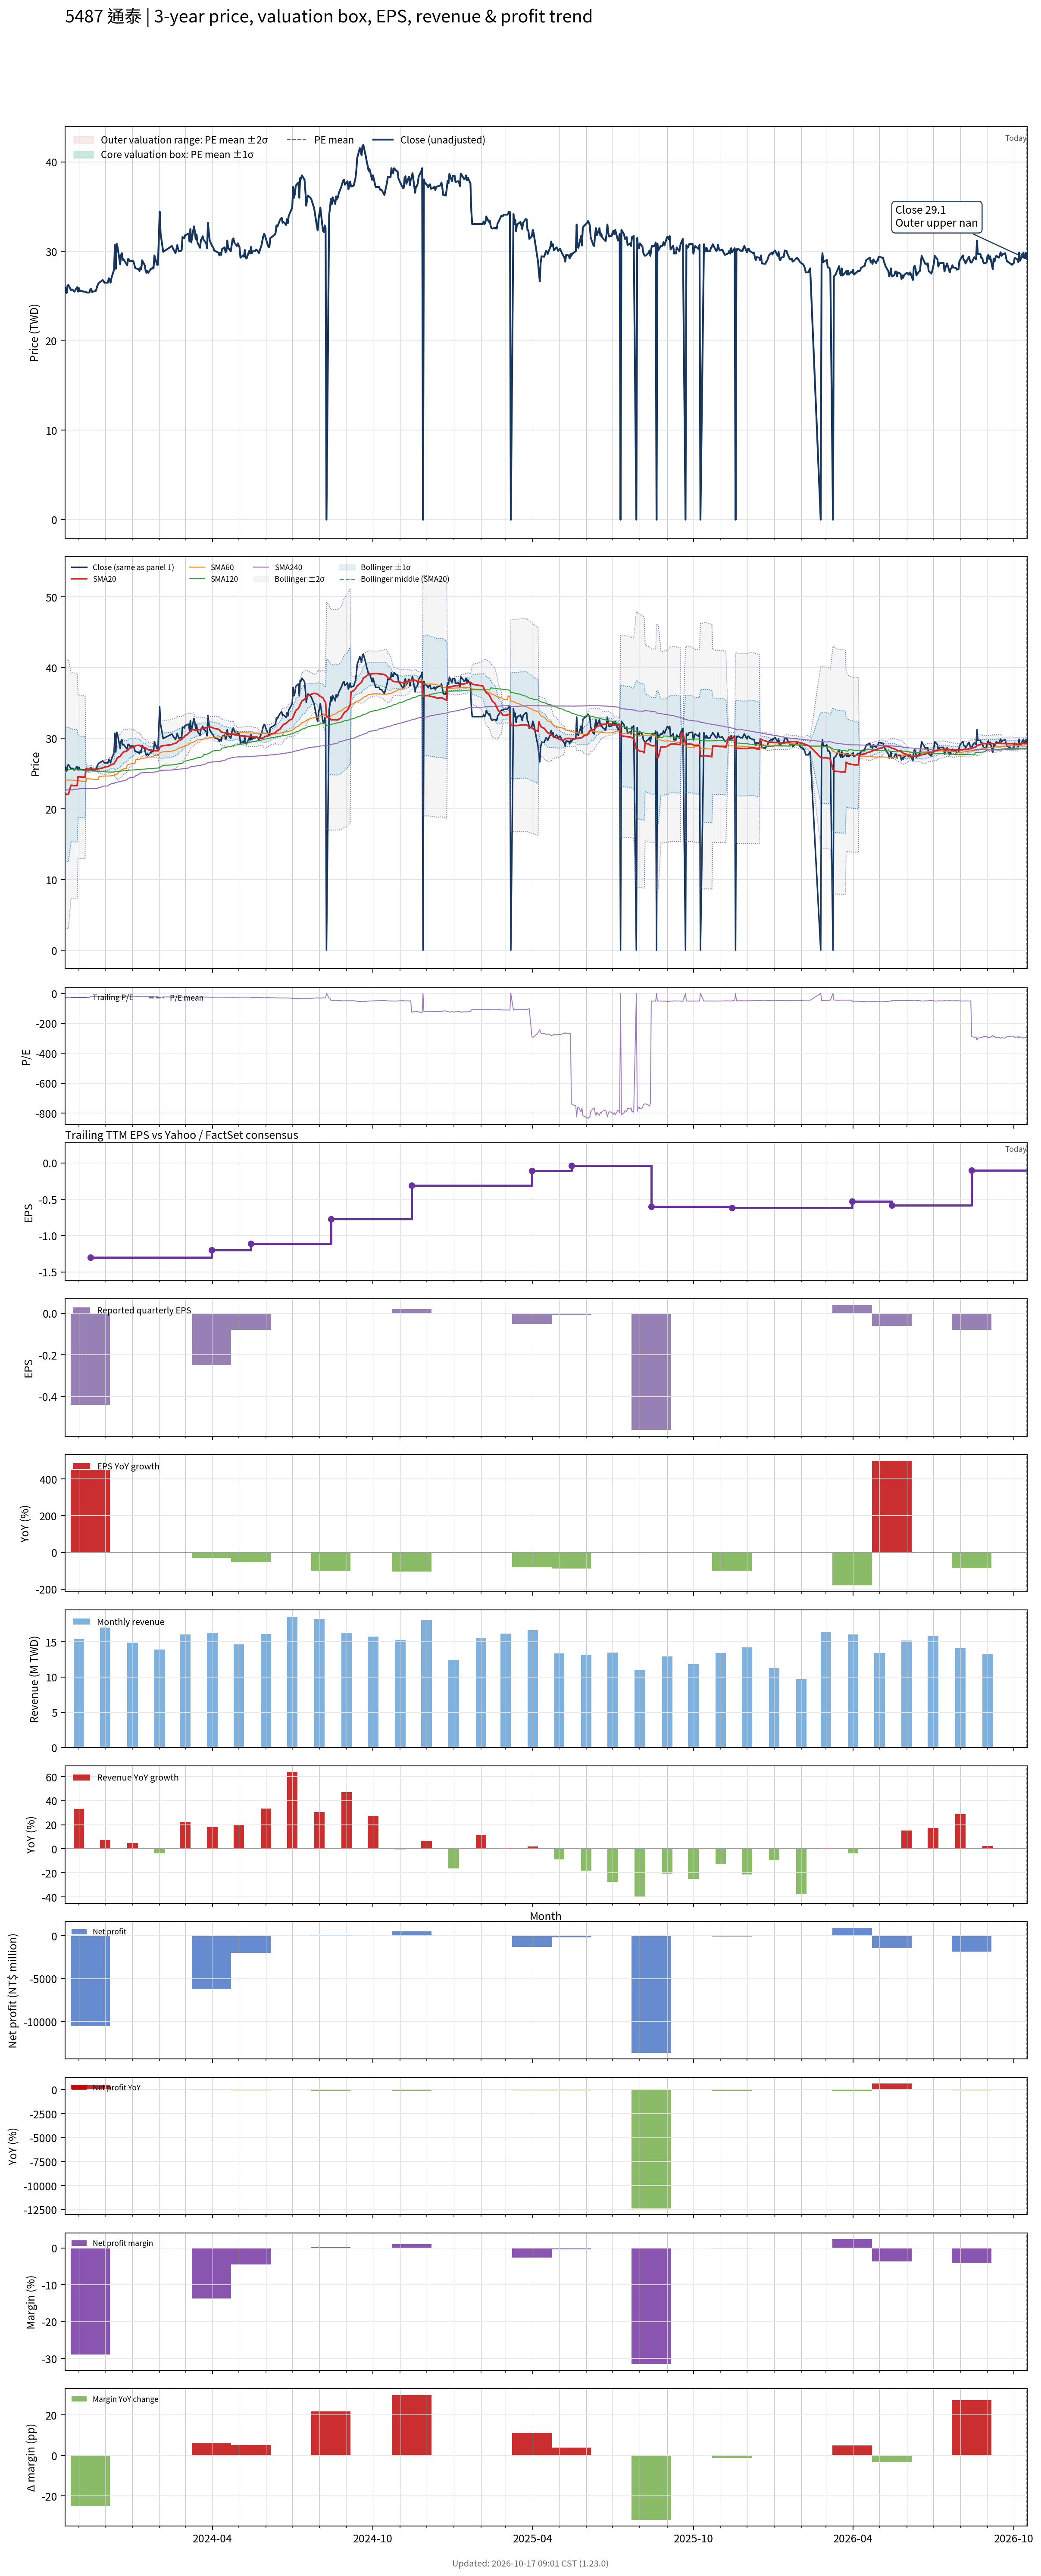

The table this chart was drawn from, first rows:
# chart-version: skill-stock-dynamic-val…
date, close, available_date, period_end, eps, ttm_eps, pe, pe_mean, pe_std, price_m2, price_m1, price_mean, price_p1, price_p2, forward_eps, forward_pe, forward_pe_mean, forward_pe_std, forward_price_m2, forward_price_m1, forward_price_mean, forward_price_p1, forward_price_p2, sma20
2023-10-16, 26, 2023-08-14, 2023-06-30, -0.34, -0.94, -27.66, , , , , , , , , , , , , , , , , 22.13
2023-10-17, 25.75, 2023-08-14, 2023-06-30, -0.34, -0.94, -27.39, , , , , , , , , , , , , , , , , 22.1
2023-10-18, 25.35, 2023-08-14, 2023-06-30, -0.34, -0.94, -26.97, , , , , , , , , , , , , , , , , 22.06
2023-10-19, 26.15, 2023-08-14, 2023-06-30, -0.34, -0.94, -27.82, , , , , , , , , , , , , , , , , 22.05
2023-10-20, 26.25, 2023-08-14, 2023-06-30, -0.34, -0.94, -27.93, , , , , , , , , , , , , , , , , 22.07
2023-10-23, 25.65, 2023-08-14, 2023-06-30, -0.34, -0.94, -27.29, , , , , , , , , , , , , , , , , 23.35
2023-10-24, 25.75, 2023-08-14, 2023-06-30, -0.34, -0.94, -27.39, , , , , , , , , , , , , , , , , 23.33
2023-10-25, 25.7, 2023-08-14, 2023-06-30, -0.34, -0.94, -27.34, , , , , , , , , , , , , , , , , 23.32
2023-10-26, 25.55, 2023-08-14, 2023-06-30, -0.34, -0.94, -27.18, , , , , , , , , , , , , , , , , 23.29
2023-10-27, 25.5, 2023-08-14, 2023-06-30, -0.34, -0.94, -27.13, , , , , , , , , , , , , , , , , 23.29
2023-10-30, 26, 2023-08-14, 2023-06-30, -0.34, -0.94, -27.66, , , , , , , , , , , , , , , , , 23.29
2023-10-31, 25.5, 2023-08-14, 2023-06-30, -0.34, -0.94, -27.13, , , , , , , , , , , , , , , , , 24.56
2023-11-01, 25.9, 2023-08-14, 2023-06-30, -0.34, -0.94, -27.55, , , , , , , , , , , , , , , , , 24.56
2023-11-02, 25.55, 2023-08-14, 2023-06-30, -0.34, -0.94, -27.18, , , , , , , , , , , , , , , , , 24.54
2023-11-03, 25.6, 2023-08-14, 2023-06-30, -0.34, -0.94, -27.23, , , , , , , , , , , , , , , , , 24.52
2023-11-06, 25.5, 2023-08-14, 2023-06-30, -0.34, -0.94, -27.13, , , , , , , , , , , , , , , , , 24.5
2023-11-07, 25.5, 2023-08-14, 2023-06-30, -0.34, -0.94, -27.13, , , , , , , , , , , , , , , , , 24.48
2023-11-08, 25.5, 2023-08-14, 2023-06-30, -0.34, -0.94, -27.13, , , , , , , , , , , , , , , , , 24.47
2023-11-09, 25.45, 2023-08-14, 2023-06-30, -0.34, -0.94, -27.07, , , , , , , , , , , , , , , , , 25.74
2023-11-10, 25.4, 2023-08-14, 2023-06-30, -0.34, -0.94, -27.02, , , , , , , , , , , , , , , , , 25.68
2023-11-13, 25.4, 2023-08-14, 2023-06-30, -0.34, -0.94, -27.02, , , , , , , , , , , , , , , , , 25.65
2023-11-14, 25.75, 2023-11-14, 2023-09-30, -0.44, -1.3, -19.81, , , , , , , , , , , , , , , , , 25.65
2023-11-15, 25.8, 2023-11-14, 2023-09-30, -0.44, -1.3, -19.85, , , , , , , , , , , , , , , , , 25.67
2023-11-16, 25.45, 2023-11-14, 2023-09-30, -0.44, -1.3, -19.58, , , , , , , , , , , , , , , , , 25.64
2023-11-17, 25.5, 2023-11-14, 2023-09-30, -0.44, -1.3, -19.62, , , , , , , , , , , , , , , , , 25.6
2023-11-20, 25.55, 2023-11-14, 2023-09-30, -0.44, -1.3, -19.65, , , , , , , , , , , , , , , , , 25.59
2023-11-21, 25.8, 2023-11-14, 2023-09-30, -0.44, -1.3, -19.85, , , , , , , , , , , , , , , , , 25.59
2023-11-22, 26.15, 2023-11-14, 2023-09-30, -0.44, -1.3, -20.12, , , , , , , , , , , , , , , , , 25.62
2023-11-23, 26.35, 2023-11-14, 2023-09-30, -0.44, -1.3, -20.27, , , , , , , , , , , , , , , , , 25.66
2023-11-24, 26.5, 2023-11-14, 2023-09-30, -0.44, -1.3, -20.38, , , , , , , , , , , , , , , , , 25.71
2023-11-27, 26.7, 2023-11-14, 2023-09-30, -0.44, -1.3, -20.54, , , , , , , , , , , , , , , , , 25.74
2023-11-28, 26.8, 2023-11-14, 2023-09-30, -0.44, -1.3, -20.62, , , , , , , , , , , , , , , , , 25.81
2023-11-29, 26.7, 2023-11-14, 2023-09-30, -0.44, -1.3, -20.54, , , , , , , , , , , , , , , , , 25.85
2023-11-30, 26.5, 2023-11-14, 2023-09-30, -0.44, -1.3, -20.38, , , , , , , , , , , , , , , , , 25.89
2023-12-01, 26.5, 2023-11-14, 2023-09-30, -0.44, -1.3, -20.38, , , , , , , , , , , , , , , , , 25.94
2023-12-04, 26.5, 2023-11-14, 2023-09-30, -0.44, -1.3, -20.38, , , , , , , , , , , , , , , , , 25.99
2023-12-05, 27, 2023-11-14, 2023-09-30, -0.44, -1.3, -20.77, , , , , , , , , , , , , , , , , 26.07
2023-12-06, 26.85, 2023-11-14, 2023-09-30, -0.44, -1.3, -20.65, , , , , , , , , , , , , , , , , 26.13
2023-12-07, 26.5, 2023-11-14, 2023-09-30, -0.44, -1.3, -20.38, , , , , , , , , , , , , , , , , 26.18
2023-12-08, 27, 2023-11-14, 2023-09-30, -0.44, -1.3, -20.77, , , , , , , , , , , , , , , , , 26.27
2023-12-11, 27.95, 2023-11-14, 2023-09-30, -0.44, -1.3, -21.5, , , , , , , , , , , , , , , , , 26.39
2023-12-12, 30.7, 2023-11-14, 2023-09-30, -0.44, -1.3, -23.62, , , , , , , , , , , , , , , , , 26.64
2023-12-13, 28.05, 2023-11-14, 2023-09-30, -0.44, -1.3, -21.58, , , , , , , , , , , , , , , , , 26.75
2023-12-14, 30.85, 2023-11-14, 2023-09-30, -0.44, -1.3, -23.73, , , , , , , , , , , , , , , , , 27.02
2023-12-15, 30.5, 2023-11-14, 2023-09-30, -0.44, -1.3, -23.46, , , , , , , , , , , , , , , , , 27.27
2023-12-18, 28.55, 2023-11-14, 2023-09-30, -0.44, -1.3, -21.96, , , , , , , , , , , , , , , , , 27.42
2023-12-19, 29.6, 2023-11-14, 2023-09-30, -0.44, -1.3, -22.77, , , , , , , , , , , , , , , , , 27.61
2023-12-20, 29.8, 2023-11-14, 2023-09-30, -0.44, -1.3, -22.92, , , , , , , , , , , , , , , , , 27.8
2023-12-21, 29.05, 2023-11-14, 2023-09-30, -0.44, -1.3, -22.35, , , , , , , , , , , , , , , , , 27.93
2023-12-22, 29.1, 2023-11-14, 2023-09-30, -0.44, -1.3, -22.38, , , , , , , , , , , , , , , , , 28.06
2023-12-25, 28.6, 2023-11-14, 2023-09-30, -0.44, -1.3, -22, , , , , , , , , , , , , , , , , 28.16
2023-12-26, 28.45, 2023-11-14, 2023-09-30, -0.44, -1.3, -21.88, , , , , , , , , , , , , , , , , 28.24
2023-12-27, 29.15, 2023-11-14, 2023-09-30, -0.44, -1.3, -22.42, , , , , , , , , , , , , , , , , 28.36
2023-12-28, 29.1, 2023-11-14, 2023-09-30, -0.44, -1.3, -22.38, , , , , , , , , , , , , , , , , 28.49
2023-12-29, 28.9, 2023-11-14, 2023-09-30, -0.44, -1.3, -22.23, , , , , , , , , , , , , , , , , 28.61
2024-01-02, 28.9, 2023-11-14, 2023-09-30, -0.44, -1.3, -22.23, , , , , , , , , , , , , , , , , 28.73
2024-01-03, 28.6, 2023-11-14, 2023-09-30, -0.44, -1.3, -22, , , , , , , , , , , , , , , , , 28.81
2024-01-04, 28.15, 2023-11-14, 2023-09-30, -0.44, -1.3, -21.65, , , , , , , , , , , , , , , , , 28.88
2024-01-05, 28.1, 2023-11-14, 2023-09-30, -0.44, -1.3, -21.62, , , , , , , , , , , , , , , , , 28.95
... 671 more rows
